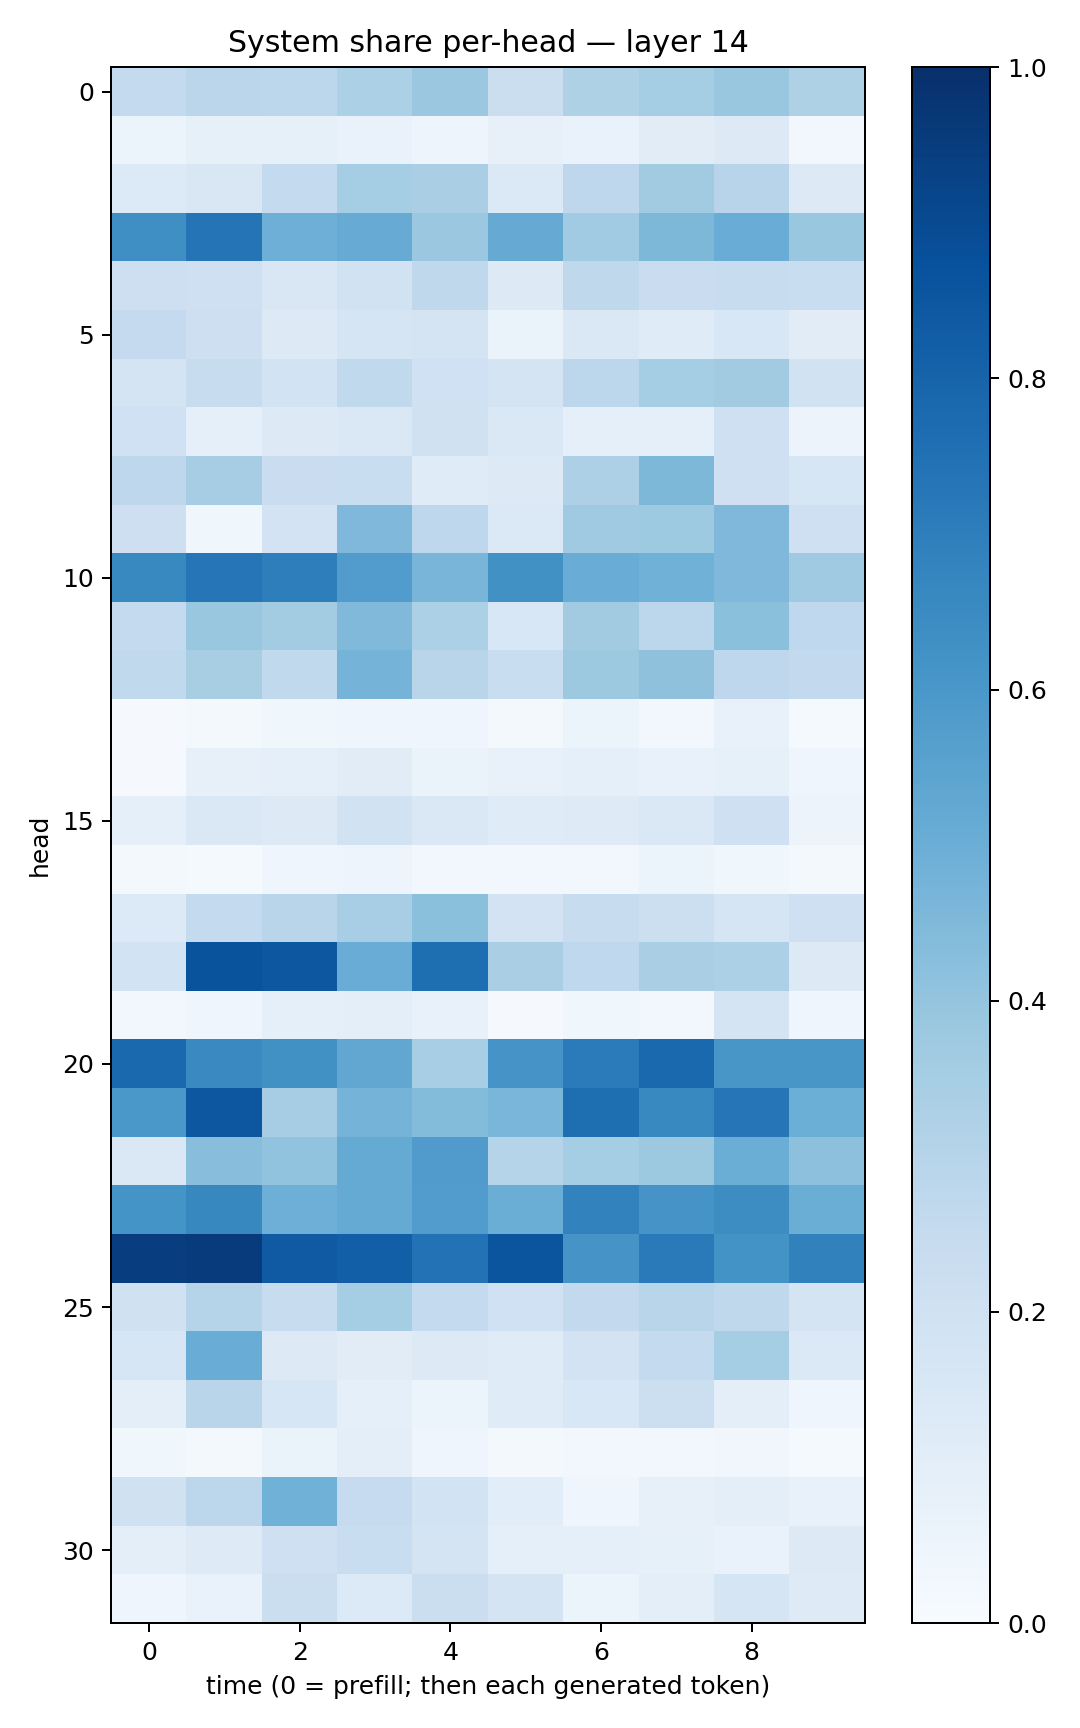

The table this chart was drawn from, first rows:
0.25461677, 0.28413662, 0.2795237, 0.3303331, 0.38201135, 0.21923997, 0.3229415, 0.35245815, 0.3859592, 0.32286504
0.06211, 0.08483, 0.08288, 0.06919, 0.05049, 0.08103, 0.06976, 0.1107, 0.1273, 0.02752
0.1348, 0.1485, 0.2571, 0.3535, 0.3398, 0.1397, 0.2747, 0.3599, 0.2965, 0.1321
0.6363, 0.7349, 0.4923, 0.5098, 0.3812, 0.5144, 0.3645, 0.4537, 0.5051, 0.3834
0.2124, 0.2044, 0.149, 0.1921, 0.2703, 0.1313, 0.2713, 0.229, 0.2356, 0.233
0.2519, 0.2113, 0.1278, 0.1665, 0.1729, 0.06351, 0.1457, 0.1183, 0.1543, 0.1113
0.172, 0.2397, 0.1863, 0.2622, 0.1998, 0.1762, 0.2808, 0.3552, 0.3624, 0.19
0.203, 0.0905, 0.1286, 0.1432, 0.1978, 0.1453, 0.09175, 0.08669, 0.2081, 0.05712
0.2762, 0.3483, 0.2297, 0.234, 0.1194, 0.1325, 0.3264, 0.4538, 0.2079, 0.1633
0.2137, 0.0378, 0.1833, 0.4509, 0.2765, 0.1397, 0.3708, 0.3748, 0.4502, 0.2093
0.6591, 0.7296, 0.6979, 0.5772, 0.4669, 0.6281, 0.5071, 0.4876, 0.4502, 0.3693
0.2553, 0.385, 0.3574, 0.4475, 0.3303, 0.155, 0.3631, 0.2812, 0.4206, 0.2674
0.2652, 0.3435, 0.2626, 0.4758, 0.2912, 0.2329, 0.375, 0.4115, 0.2737, 0.2595
0.01017, 0.01971, 0.03864, 0.04486, 0.04383, 0.01706, 0.05182, 0.02828, 0.07506, 0.01304
0.00973, 0.07848, 0.08608, 0.113, 0.06501, 0.07127, 0.09329, 0.07415, 0.08524, 0.03948
0.08651, 0.1422, 0.1282, 0.1921, 0.1464, 0.119, 0.1221, 0.1445, 0.2093, 0.05601
0.0181, 0.01484, 0.04592, 0.05036, 0.02694, 0.02605, 0.02683, 0.05211, 0.03702, 0.02233
0.1353, 0.2577, 0.2902, 0.3441, 0.4212, 0.1819, 0.2357, 0.2149, 0.1717, 0.2091
0.1856, 0.8642, 0.8495, 0.5061, 0.7583, 0.3392, 0.2684, 0.3388, 0.3312, 0.1318
0.03005, 0.04106, 0.08604, 0.09848, 0.07702, 0.009994, 0.03854, 0.03019, 0.1726, 0.04565
0.7806, 0.6555, 0.6255, 0.5306, 0.3472, 0.6097, 0.7104, 0.7818, 0.6017, 0.603
0.5997, 0.8489, 0.3504, 0.476, 0.4403, 0.4643, 0.7609, 0.6577, 0.7271, 0.4969
0.1455, 0.4287, 0.4029, 0.5178, 0.5788, 0.3027, 0.3537, 0.3768, 0.5004, 0.4153
0.6154, 0.6631, 0.4941, 0.5166, 0.575, 0.503, 0.6807, 0.6121, 0.6409, 0.5036
0.9432, 0.9558, 0.8389, 0.8176, 0.7426, 0.8577, 0.613, 0.7127, 0.6174, 0.6862
0.1976, 0.3032, 0.2367, 0.355, 0.2546, 0.2011, 0.26, 0.2925, 0.2726, 0.1732
0.1575, 0.5045, 0.1309, 0.1127, 0.1255, 0.1177, 0.1802, 0.2541, 0.3516, 0.138
0.1003, 0.2905, 0.1631, 0.08986, 0.05093, 0.1208, 0.1561, 0.2186, 0.09766, 0.04425
0.03581, 0.01984, 0.06623, 0.09655, 0.04047, 0.02089, 0.02454, 0.02393, 0.03216, 0.0135
0.196, 0.2781, 0.4881, 0.2474, 0.1856, 0.1068, 0.04198, 0.0798, 0.09637, 0.0714
0.101, 0.1242, 0.2049, 0.2313, 0.1784, 0.08693, 0.09225, 0.0826, 0.06988, 0.1279
0.04303, 0.06827, 0.2244, 0.1345, 0.2239, 0.1759, 0.05146, 0.09739, 0.1712, 0.1219
